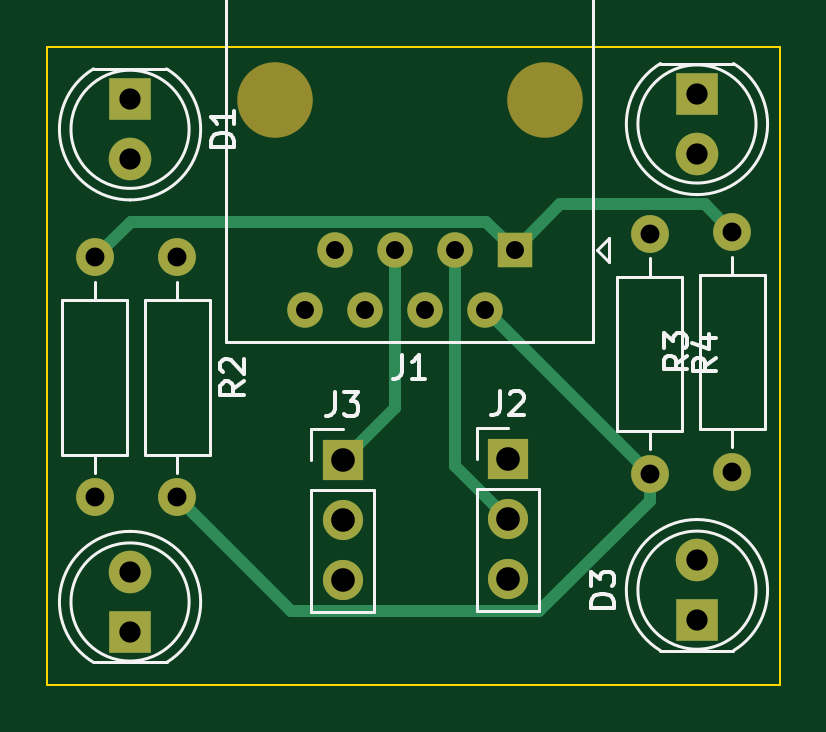
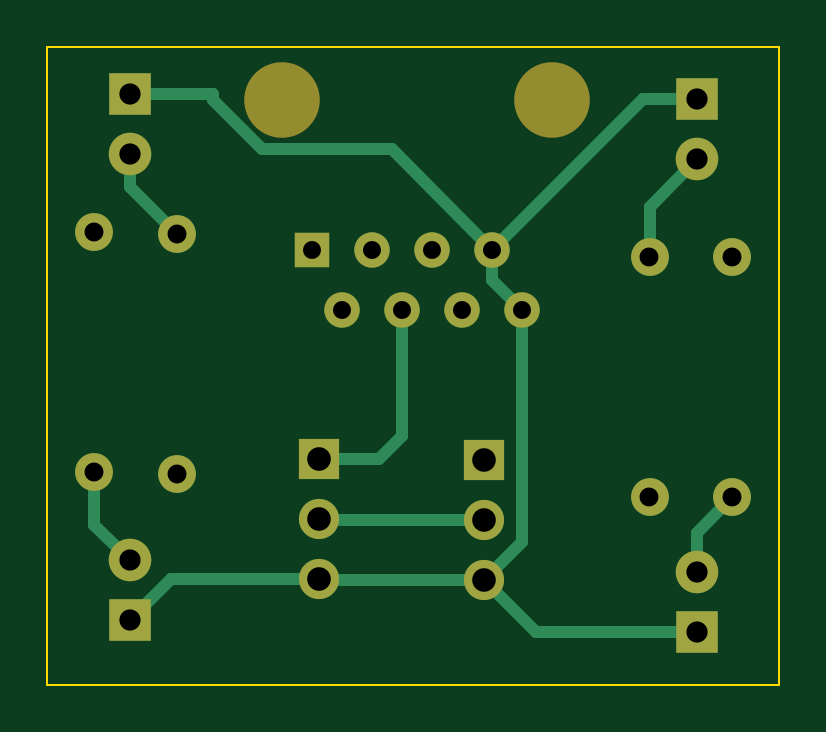
Circuit board: 9 layer files. Board 31.0 x 27.0 mm.
- bottom_copper: Servo_Adapt-B_Cu.gbr (4641 bytes)
- bottom_mask: Servo_Adapt-B_Mask.gbr (1777 bytes)
- bottom_silk: Servo_Adapt-B_Silkscreen.gbr (455 bytes)
- outline: Servo_Adapt-Edge_Cuts.gbr (609 bytes)
- top_copper: Servo_Adapt-F_Cu.gbr (3890 bytes)
- top_mask: Servo_Adapt-F_Mask.gbr (1777 bytes)
- paste: Servo_Adapt-F_Paste.gbr (454 bytes)
- top_silk: Servo_Adapt-F_Silkscreen.gbr (11124 bytes)
- drill: Servo_Adapt-PTH.drl (988 bytes)

=== bottom_copper: Servo_Adapt-B_Cu.gbr ===
%TF.GenerationSoftware,KiCad,Pcbnew,7.0.9*%
%TF.CreationDate,2023-12-13T17:42:54-05:00*%
%TF.ProjectId,Servo_Adapt,53657276-6f5f-4416-9461-70742e6b6963,rev?*%
%TF.SameCoordinates,Original*%
%TF.FileFunction,Copper,L2,Bot*%
%TF.FilePolarity,Positive*%
%FSLAX46Y46*%
G04 Gerber Fmt 4.6, Leading zero omitted, Abs format (unit mm)*
G04 Created by KiCad (PCBNEW 7.0.9) date 2023-12-13 17:42:54*
%MOMM*%
%LPD*%
G01*
G04 APERTURE LIST*
%TA.AperFunction,ComponentPad*%
%ADD10C,1.600000*%
%TD*%
%TA.AperFunction,ComponentPad*%
%ADD11O,1.600000X1.600000*%
%TD*%
%TA.AperFunction,ComponentPad*%
%ADD12R,1.800000X1.800000*%
%TD*%
%TA.AperFunction,ComponentPad*%
%ADD13C,1.800000*%
%TD*%
%TA.AperFunction,ComponentPad*%
%ADD14R,1.700000X1.700000*%
%TD*%
%TA.AperFunction,ComponentPad*%
%ADD15O,1.700000X1.700000*%
%TD*%
%TA.AperFunction,ComponentPad*%
%ADD16R,1.500000X1.500000*%
%TD*%
%TA.AperFunction,ComponentPad*%
%ADD17C,1.500000*%
%TD*%
%TA.AperFunction,Conductor*%
%ADD18C,0.500000*%
%TD*%
G04 APERTURE END LIST*
D10*
%TO.P,R4,1*%
%TO.N,Net-(D4-A)*%
X151000000Y-77920000D03*
D11*
%TO.P,R4,2*%
%TO.N,Net-(J1-Pad2)*%
X151000000Y-88080000D03*
%TD*%
D10*
%TO.P,R3,1*%
%TO.N,Net-(D3-A)*%
X154500000Y-88000000D03*
D11*
%TO.P,R3,2*%
%TO.N,Net-(J1-Pad1)*%
X154500000Y-77840000D03*
%TD*%
D12*
%TO.P,D4,1,K*%
%TO.N,Net-(D1-K)*%
X153000000Y-72000000D03*
D13*
%TO.P,D4,2,A*%
%TO.N,Net-(D4-A)*%
X153000000Y-74540000D03*
%TD*%
D12*
%TO.P,D3,1,K*%
%TO.N,Net-(D1-K)*%
X153000000Y-94275000D03*
D13*
%TO.P,D3,2,A*%
%TO.N,Net-(D3-A)*%
X153000000Y-91735000D03*
%TD*%
D10*
%TO.P,R2,1*%
%TO.N,Net-(D1-A)*%
X131000000Y-78920000D03*
D11*
%TO.P,R2,2*%
%TO.N,Net-(J1-Pad2)*%
X131000000Y-89080000D03*
%TD*%
D10*
%TO.P,R1,1*%
%TO.N,Net-(D2-A)*%
X127500000Y-89080000D03*
D11*
%TO.P,R1,2*%
%TO.N,Net-(J1-Pad1)*%
X127500000Y-78920000D03*
%TD*%
D14*
%TO.P,J3,1,Pin_1*%
%TO.N,Net-(J3-Pin_1)*%
X138000000Y-87500000D03*
D15*
%TO.P,J3,2,Pin_2*%
%TO.N,Net-(J2-Pin_2)*%
X138000000Y-90040000D03*
%TO.P,J3,3,Pin_3*%
%TO.N,Net-(D1-K)*%
X138000000Y-92580000D03*
%TD*%
D14*
%TO.P,J2,1,Pin_1*%
%TO.N,Net-(J2-Pin_1)*%
X145000000Y-87460000D03*
D15*
%TO.P,J2,2,Pin_2*%
%TO.N,Net-(J2-Pin_2)*%
X145000000Y-90000000D03*
%TO.P,J2,3,Pin_3*%
%TO.N,Net-(D1-K)*%
X145000000Y-92540000D03*
%TD*%
D16*
%TO.P,J1,1*%
%TO.N,Net-(J1-Pad1)*%
X145282500Y-78600000D03*
D17*
%TO.P,J1,2*%
%TO.N,Net-(J1-Pad2)*%
X144012500Y-81140000D03*
%TO.P,J1,3*%
%TO.N,Net-(J2-Pin_2)*%
X142742500Y-78600000D03*
%TO.P,J1,4*%
%TO.N,Net-(J2-Pin_1)*%
X141472500Y-81140000D03*
%TO.P,J1,5*%
%TO.N,Net-(J3-Pin_1)*%
X140202500Y-78600000D03*
%TO.P,J1,6*%
%TO.N,unconnected-(J1-Pad6)*%
X138932500Y-81140000D03*
%TO.P,J1,7*%
%TO.N,Net-(D1-K)*%
X137662500Y-78600000D03*
%TO.P,J1,8*%
X136392500Y-81140000D03*
%TD*%
D12*
%TO.P,D2,1,K*%
%TO.N,Net-(D1-K)*%
X129000000Y-94775000D03*
D13*
%TO.P,D2,2,A*%
%TO.N,Net-(D2-A)*%
X129000000Y-92235000D03*
%TD*%
D12*
%TO.P,D1,1,K*%
%TO.N,Net-(D1-K)*%
X129000000Y-72225000D03*
D13*
%TO.P,D1,2,A*%
%TO.N,Net-(D1-A)*%
X129000000Y-74765000D03*
%TD*%
D18*
%TO.N,Net-(J2-Pin_1)*%
X142460000Y-87460000D02*
X141472500Y-86472500D01*
X141472500Y-86472500D02*
X141472500Y-81140000D01*
X145000000Y-87460000D02*
X142460000Y-87460000D01*
%TO.N,Net-(J2-Pin_2)*%
X144960000Y-90040000D02*
X145000000Y-90000000D01*
X138000000Y-90040000D02*
X144960000Y-90040000D01*
%TO.N,Net-(D3-A)*%
X154500000Y-90235000D02*
X153000000Y-91735000D01*
X154500000Y-88000000D02*
X154500000Y-90235000D01*
%TO.N,Net-(D4-A)*%
X153000000Y-75920000D02*
X151000000Y-77920000D01*
X153000000Y-74540000D02*
X153000000Y-75920000D01*
%TO.N,Net-(D1-A)*%
X131000000Y-76765000D02*
X129000000Y-74765000D01*
X131000000Y-78920000D02*
X131000000Y-76765000D01*
%TO.N,Net-(D2-A)*%
X129000000Y-92235000D02*
X129000000Y-90580000D01*
X129000000Y-90580000D02*
X127500000Y-89080000D01*
%TO.N,Net-(D1-K)*%
X151265000Y-92540000D02*
X153000000Y-94275000D01*
X145000000Y-92540000D02*
X151265000Y-92540000D01*
X144960000Y-92580000D02*
X145000000Y-92540000D01*
X138000000Y-92580000D02*
X144960000Y-92580000D01*
X135805000Y-94775000D02*
X138000000Y-92580000D01*
X129000000Y-94775000D02*
X135805000Y-94775000D01*
X136392500Y-90972500D02*
X138000000Y-92580000D01*
X136392500Y-81140000D02*
X136392500Y-90972500D01*
X137662500Y-78600000D02*
X137662500Y-79870000D01*
X137662500Y-79870000D02*
X136392500Y-81140000D01*
X149500000Y-72000000D02*
X153000000Y-72000000D01*
X149500000Y-72272348D02*
X149500000Y-72000000D01*
X147422348Y-74350000D02*
X149500000Y-72272348D01*
X141912500Y-74350000D02*
X147422348Y-74350000D01*
X137662500Y-78600000D02*
X141912500Y-74350000D01*
X131287500Y-72225000D02*
X137662500Y-78600000D01*
X129000000Y-72225000D02*
X131287500Y-72225000D01*
%TD*%
M02*

=== bottom_mask: Servo_Adapt-B_Mask.gbr ===
%TF.GenerationSoftware,KiCad,Pcbnew,7.0.9*%
%TF.CreationDate,2023-12-13T17:42:54-05:00*%
%TF.ProjectId,Servo_Adapt,53657276-6f5f-4416-9461-70742e6b6963,rev?*%
%TF.SameCoordinates,Original*%
%TF.FileFunction,Soldermask,Bot*%
%TF.FilePolarity,Negative*%
%FSLAX46Y46*%
G04 Gerber Fmt 4.6, Leading zero omitted, Abs format (unit mm)*
G04 Created by KiCad (PCBNEW 7.0.9) date 2023-12-13 17:42:54*
%MOMM*%
%LPD*%
G01*
G04 APERTURE LIST*
%ADD10C,1.600000*%
%ADD11O,1.600000X1.600000*%
%ADD12R,1.800000X1.800000*%
%ADD13C,1.800000*%
%ADD14R,1.700000X1.700000*%
%ADD15O,1.700000X1.700000*%
%ADD16C,3.200000*%
%ADD17R,1.500000X1.500000*%
%ADD18C,1.500000*%
G04 APERTURE END LIST*
D10*
%TO.C,R4*%
X151000000Y-77920000D03*
D11*
X151000000Y-88080000D03*
%TD*%
D10*
%TO.C,R3*%
X154500000Y-88000000D03*
D11*
X154500000Y-77840000D03*
%TD*%
D12*
%TO.C,D4*%
X153000000Y-72000000D03*
D13*
X153000000Y-74540000D03*
%TD*%
D12*
%TO.C,D3*%
X153000000Y-94275000D03*
D13*
X153000000Y-91735000D03*
%TD*%
D10*
%TO.C,R2*%
X131000000Y-78920000D03*
D11*
X131000000Y-89080000D03*
%TD*%
D10*
%TO.C,R1*%
X127500000Y-89080000D03*
D11*
X127500000Y-78920000D03*
%TD*%
D14*
%TO.C,J3*%
X138000000Y-87500000D03*
D15*
X138000000Y-90040000D03*
X138000000Y-92580000D03*
%TD*%
D14*
%TO.C,J2*%
X145000000Y-87460000D03*
D15*
X145000000Y-90000000D03*
X145000000Y-92540000D03*
%TD*%
D16*
%TO.C,J1*%
X135122500Y-72250000D03*
X146552500Y-72250000D03*
D17*
X145282500Y-78600000D03*
D18*
X144012500Y-81140000D03*
X142742500Y-78600000D03*
X141472500Y-81140000D03*
X140202500Y-78600000D03*
X138932500Y-81140000D03*
X137662500Y-78600000D03*
X136392500Y-81140000D03*
%TD*%
D12*
%TO.C,D2*%
X129000000Y-94775000D03*
D13*
X129000000Y-92235000D03*
%TD*%
D12*
%TO.C,D1*%
X129000000Y-72225000D03*
D13*
X129000000Y-74765000D03*
%TD*%
M02*

=== bottom_silk: Servo_Adapt-B_Silkscreen.gbr ===
%TF.GenerationSoftware,KiCad,Pcbnew,7.0.9*%
%TF.CreationDate,2023-12-13T17:42:54-05:00*%
%TF.ProjectId,Servo_Adapt,53657276-6f5f-4416-9461-70742e6b6963,rev?*%
%TF.SameCoordinates,Original*%
%TF.FileFunction,Legend,Bot*%
%TF.FilePolarity,Positive*%
%FSLAX46Y46*%
G04 Gerber Fmt 4.6, Leading zero omitted, Abs format (unit mm)*
G04 Created by KiCad (PCBNEW 7.0.9) date 2023-12-13 17:42:54*
%MOMM*%
%LPD*%
G01*
G04 APERTURE LIST*
G04 APERTURE END LIST*
M02*

=== outline: Servo_Adapt-Edge_Cuts.gbr ===
%TF.GenerationSoftware,KiCad,Pcbnew,7.0.9*%
%TF.CreationDate,2023-12-13T17:42:54-05:00*%
%TF.ProjectId,Servo_Adapt,53657276-6f5f-4416-9461-70742e6b6963,rev?*%
%TF.SameCoordinates,Original*%
%TF.FileFunction,Profile,NP*%
%FSLAX46Y46*%
G04 Gerber Fmt 4.6, Leading zero omitted, Abs format (unit mm)*
G04 Created by KiCad (PCBNEW 7.0.9) date 2023-12-13 17:42:54*
%MOMM*%
%LPD*%
G01*
G04 APERTURE LIST*
%TA.AperFunction,Profile*%
%ADD10C,0.100000*%
%TD*%
G04 APERTURE END LIST*
D10*
X125500000Y-70000000D02*
X156500000Y-70000000D01*
X156500000Y-97000000D01*
X125500000Y-97000000D01*
X125500000Y-70000000D01*
M02*

=== top_copper: Servo_Adapt-F_Cu.gbr ===
%TF.GenerationSoftware,KiCad,Pcbnew,7.0.9*%
%TF.CreationDate,2023-12-13T17:42:54-05:00*%
%TF.ProjectId,Servo_Adapt,53657276-6f5f-4416-9461-70742e6b6963,rev?*%
%TF.SameCoordinates,Original*%
%TF.FileFunction,Copper,L1,Top*%
%TF.FilePolarity,Positive*%
%FSLAX46Y46*%
G04 Gerber Fmt 4.6, Leading zero omitted, Abs format (unit mm)*
G04 Created by KiCad (PCBNEW 7.0.9) date 2023-12-13 17:42:54*
%MOMM*%
%LPD*%
G01*
G04 APERTURE LIST*
%TA.AperFunction,ComponentPad*%
%ADD10C,1.600000*%
%TD*%
%TA.AperFunction,ComponentPad*%
%ADD11O,1.600000X1.600000*%
%TD*%
%TA.AperFunction,ComponentPad*%
%ADD12R,1.800000X1.800000*%
%TD*%
%TA.AperFunction,ComponentPad*%
%ADD13C,1.800000*%
%TD*%
%TA.AperFunction,ComponentPad*%
%ADD14R,1.700000X1.700000*%
%TD*%
%TA.AperFunction,ComponentPad*%
%ADD15O,1.700000X1.700000*%
%TD*%
%TA.AperFunction,ComponentPad*%
%ADD16R,1.500000X1.500000*%
%TD*%
%TA.AperFunction,ComponentPad*%
%ADD17C,1.500000*%
%TD*%
%TA.AperFunction,Conductor*%
%ADD18C,0.500000*%
%TD*%
G04 APERTURE END LIST*
D10*
%TO.P,R4,1*%
%TO.N,Net-(D4-A)*%
X151000000Y-77920000D03*
D11*
%TO.P,R4,2*%
%TO.N,Net-(J1-Pad2)*%
X151000000Y-88080000D03*
%TD*%
D10*
%TO.P,R3,1*%
%TO.N,Net-(D3-A)*%
X154500000Y-88000000D03*
D11*
%TO.P,R3,2*%
%TO.N,Net-(J1-Pad1)*%
X154500000Y-77840000D03*
%TD*%
D12*
%TO.P,D4,1,K*%
%TO.N,Net-(D1-K)*%
X153000000Y-72000000D03*
D13*
%TO.P,D4,2,A*%
%TO.N,Net-(D4-A)*%
X153000000Y-74540000D03*
%TD*%
D12*
%TO.P,D3,1,K*%
%TO.N,Net-(D1-K)*%
X153000000Y-94275000D03*
D13*
%TO.P,D3,2,A*%
%TO.N,Net-(D3-A)*%
X153000000Y-91735000D03*
%TD*%
D10*
%TO.P,R2,1*%
%TO.N,Net-(D1-A)*%
X131000000Y-78920000D03*
D11*
%TO.P,R2,2*%
%TO.N,Net-(J1-Pad2)*%
X131000000Y-89080000D03*
%TD*%
D10*
%TO.P,R1,1*%
%TO.N,Net-(D2-A)*%
X127500000Y-89080000D03*
D11*
%TO.P,R1,2*%
%TO.N,Net-(J1-Pad1)*%
X127500000Y-78920000D03*
%TD*%
D14*
%TO.P,J3,1,Pin_1*%
%TO.N,Net-(J3-Pin_1)*%
X138000000Y-87500000D03*
D15*
%TO.P,J3,2,Pin_2*%
%TO.N,Net-(J2-Pin_2)*%
X138000000Y-90040000D03*
%TO.P,J3,3,Pin_3*%
%TO.N,Net-(D1-K)*%
X138000000Y-92580000D03*
%TD*%
D14*
%TO.P,J2,1,Pin_1*%
%TO.N,Net-(J2-Pin_1)*%
X145000000Y-87460000D03*
D15*
%TO.P,J2,2,Pin_2*%
%TO.N,Net-(J2-Pin_2)*%
X145000000Y-90000000D03*
%TO.P,J2,3,Pin_3*%
%TO.N,Net-(D1-K)*%
X145000000Y-92540000D03*
%TD*%
D16*
%TO.P,J1,1*%
%TO.N,Net-(J1-Pad1)*%
X145282500Y-78600000D03*
D17*
%TO.P,J1,2*%
%TO.N,Net-(J1-Pad2)*%
X144012500Y-81140000D03*
%TO.P,J1,3*%
%TO.N,Net-(J2-Pin_2)*%
X142742500Y-78600000D03*
%TO.P,J1,4*%
%TO.N,Net-(J2-Pin_1)*%
X141472500Y-81140000D03*
%TO.P,J1,5*%
%TO.N,Net-(J3-Pin_1)*%
X140202500Y-78600000D03*
%TO.P,J1,6*%
%TO.N,unconnected-(J1-Pad6)*%
X138932500Y-81140000D03*
%TO.P,J1,7*%
%TO.N,Net-(D1-K)*%
X137662500Y-78600000D03*
%TO.P,J1,8*%
X136392500Y-81140000D03*
%TD*%
D12*
%TO.P,D2,1,K*%
%TO.N,Net-(D1-K)*%
X129000000Y-94775000D03*
D13*
%TO.P,D2,2,A*%
%TO.N,Net-(D2-A)*%
X129000000Y-92235000D03*
%TD*%
D12*
%TO.P,D1,1,K*%
%TO.N,Net-(D1-K)*%
X129000000Y-72225000D03*
D13*
%TO.P,D1,2,A*%
%TO.N,Net-(D1-A)*%
X129000000Y-74765000D03*
%TD*%
D18*
%TO.N,Net-(J1-Pad2)*%
X144060000Y-81140000D02*
X144012500Y-81140000D01*
X151000000Y-88080000D02*
X144060000Y-81140000D01*
X151000000Y-89211370D02*
X151000000Y-88080000D01*
X146331370Y-93880000D02*
X151000000Y-89211370D01*
X135800000Y-93880000D02*
X146331370Y-93880000D01*
X131000000Y-89080000D02*
X135800000Y-93880000D01*
%TO.N,Net-(J2-Pin_2)*%
X142742500Y-87742500D02*
X145000000Y-90000000D01*
X142742500Y-78600000D02*
X142742500Y-87742500D01*
%TO.N,Net-(J3-Pin_1)*%
X140202500Y-85297500D02*
X140202500Y-78600000D01*
X138000000Y-87500000D02*
X140202500Y-85297500D01*
%TO.N,Net-(J1-Pad1)*%
X147212500Y-76670000D02*
X145282500Y-78600000D01*
X153330000Y-76670000D02*
X147212500Y-76670000D01*
X154500000Y-77840000D02*
X153330000Y-76670000D01*
X144082500Y-77400000D02*
X145282500Y-78600000D01*
X129020000Y-77400000D02*
X144082500Y-77400000D01*
X127500000Y-78920000D02*
X129020000Y-77400000D01*
%TD*%
M02*

=== top_mask: Servo_Adapt-F_Mask.gbr ===
%TF.GenerationSoftware,KiCad,Pcbnew,7.0.9*%
%TF.CreationDate,2023-12-13T17:42:54-05:00*%
%TF.ProjectId,Servo_Adapt,53657276-6f5f-4416-9461-70742e6b6963,rev?*%
%TF.SameCoordinates,Original*%
%TF.FileFunction,Soldermask,Top*%
%TF.FilePolarity,Negative*%
%FSLAX46Y46*%
G04 Gerber Fmt 4.6, Leading zero omitted, Abs format (unit mm)*
G04 Created by KiCad (PCBNEW 7.0.9) date 2023-12-13 17:42:54*
%MOMM*%
%LPD*%
G01*
G04 APERTURE LIST*
%ADD10C,1.600000*%
%ADD11O,1.600000X1.600000*%
%ADD12R,1.800000X1.800000*%
%ADD13C,1.800000*%
%ADD14R,1.700000X1.700000*%
%ADD15O,1.700000X1.700000*%
%ADD16C,3.200000*%
%ADD17R,1.500000X1.500000*%
%ADD18C,1.500000*%
G04 APERTURE END LIST*
D10*
%TO.C,R4*%
X151000000Y-77920000D03*
D11*
X151000000Y-88080000D03*
%TD*%
D10*
%TO.C,R3*%
X154500000Y-88000000D03*
D11*
X154500000Y-77840000D03*
%TD*%
D12*
%TO.C,D4*%
X153000000Y-72000000D03*
D13*
X153000000Y-74540000D03*
%TD*%
D12*
%TO.C,D3*%
X153000000Y-94275000D03*
D13*
X153000000Y-91735000D03*
%TD*%
D10*
%TO.C,R2*%
X131000000Y-78920000D03*
D11*
X131000000Y-89080000D03*
%TD*%
D10*
%TO.C,R1*%
X127500000Y-89080000D03*
D11*
X127500000Y-78920000D03*
%TD*%
D14*
%TO.C,J3*%
X138000000Y-87500000D03*
D15*
X138000000Y-90040000D03*
X138000000Y-92580000D03*
%TD*%
D14*
%TO.C,J2*%
X145000000Y-87460000D03*
D15*
X145000000Y-90000000D03*
X145000000Y-92540000D03*
%TD*%
D16*
%TO.C,J1*%
X135122500Y-72250000D03*
X146552500Y-72250000D03*
D17*
X145282500Y-78600000D03*
D18*
X144012500Y-81140000D03*
X142742500Y-78600000D03*
X141472500Y-81140000D03*
X140202500Y-78600000D03*
X138932500Y-81140000D03*
X137662500Y-78600000D03*
X136392500Y-81140000D03*
%TD*%
D12*
%TO.C,D2*%
X129000000Y-94775000D03*
D13*
X129000000Y-92235000D03*
%TD*%
D12*
%TO.C,D1*%
X129000000Y-72225000D03*
D13*
X129000000Y-74765000D03*
%TD*%
M02*

=== paste: Servo_Adapt-F_Paste.gbr ===
%TF.GenerationSoftware,KiCad,Pcbnew,7.0.9*%
%TF.CreationDate,2023-12-13T17:42:54-05:00*%
%TF.ProjectId,Servo_Adapt,53657276-6f5f-4416-9461-70742e6b6963,rev?*%
%TF.SameCoordinates,Original*%
%TF.FileFunction,Paste,Top*%
%TF.FilePolarity,Positive*%
%FSLAX46Y46*%
G04 Gerber Fmt 4.6, Leading zero omitted, Abs format (unit mm)*
G04 Created by KiCad (PCBNEW 7.0.9) date 2023-12-13 17:42:54*
%MOMM*%
%LPD*%
G01*
G04 APERTURE LIST*
G04 APERTURE END LIST*
M02*

=== top_silk: Servo_Adapt-F_Silkscreen.gbr (11124 bytes, source omitted) ===
=== drill: Servo_Adapt-PTH.drl ===
M48
; DRILL file {KiCad 7.0.9} date Wed Dec 13 17:42:50 2023
; FORMAT={-:-/ absolute / inch / decimal}
; #@! TF.CreationDate,2023-12-13T17:42:50-05:00
; #@! TF.GenerationSoftware,Kicad,Pcbnew,7.0.9
; #@! TF.FileFunction,Plated,1,2,PTH
FMAT,2
INCH
; #@! TA.AperFunction,Plated,PTH,ComponentDrill
T1C0.0299
; #@! TA.AperFunction,Plated,PTH,ComponentDrill
T2C0.0315
; #@! TA.AperFunction,Plated,PTH,ComponentDrill
T3C0.0354
; #@! TA.AperFunction,Plated,PTH,ComponentDrill
T4C0.0394
%
G90
G05
T1
X5.3698Y-3.1945
X5.4198Y-3.0945
X5.4698Y-3.1945
X5.5198Y-3.0945
X5.5698Y-3.1945
X5.6198Y-3.0945
X5.6698Y-3.1945
X5.7198Y-3.0945
T2
X5.0197Y-3.1071
X5.0197Y-3.5071
X5.1575Y-3.1071
X5.1575Y-3.5071
X5.9449Y-3.0677
X5.9449Y-3.4677
X6.0827Y-3.0646
X6.0827Y-3.4646
T3
X5.0787Y-2.8435
X5.0787Y-2.9435
X5.0787Y-3.6313
X5.0787Y-3.7313
X6.0236Y-2.8346
X6.0236Y-2.9346
X6.0236Y-3.6116
X6.0236Y-3.7116
T4
X5.4331Y-3.4449
X5.4331Y-3.5449
X5.4331Y-3.6449
X5.7087Y-3.4433
X5.7087Y-3.5433
X5.7087Y-3.6433
T0
M30
